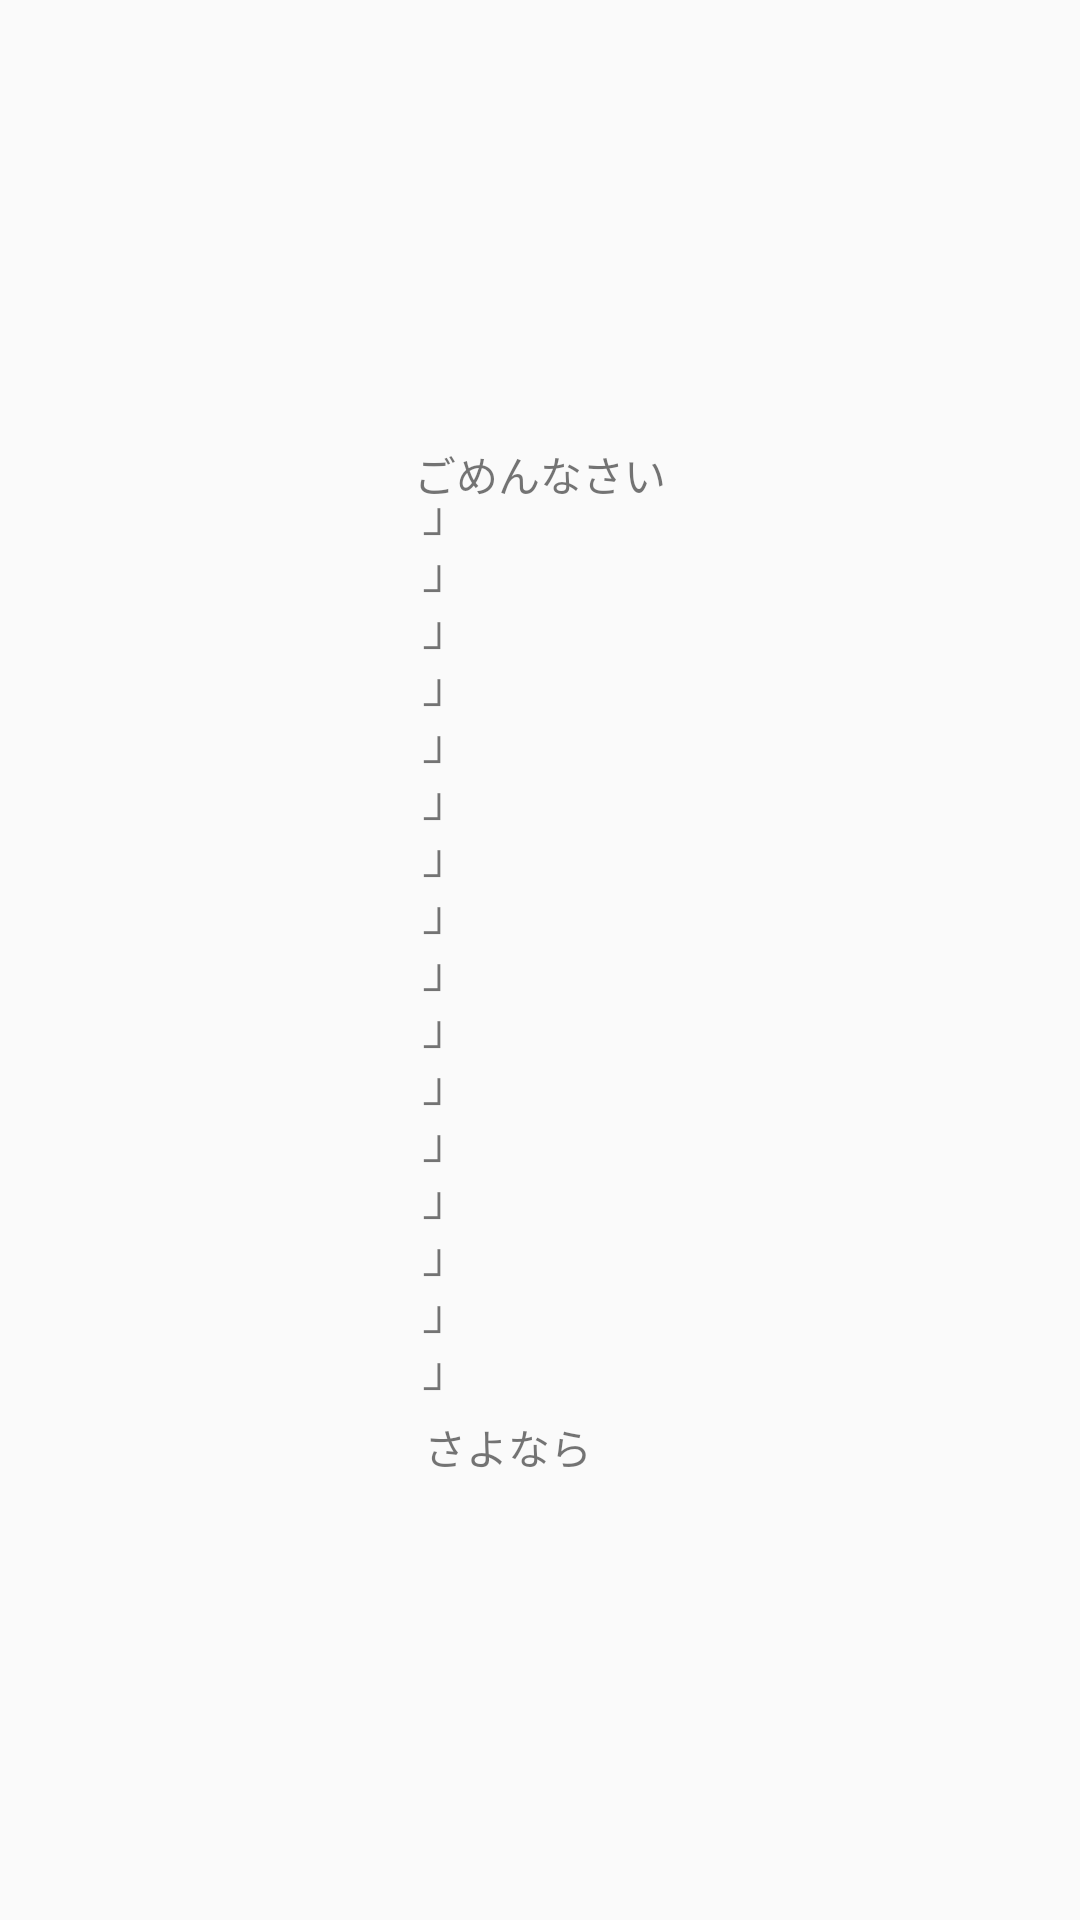

Produce the Android XML layout that renders to this screen, including the resource entries it uses.
<!-- AndroidManifest.xml: application theme Theme.leave -->
<!-- res/layout/activity_splash.xml -->
<?xml version="1.0" encoding="utf-8"?>
<LinearLayout xmlns:android="http://schemas.android.com/apk/res/android"
    xmlns:app="http://schemas.android.com/apk/res-auto"
    xmlns:tools="http://schemas.android.com/tools"
    android:layout_width="match_parent"
    android:layout_height="match_parent"
    android:layout_gravity="center"
    android:gravity="center"
    tools:context=".activity.SplashActivity">
    <TextView
        android:layout_width="wrap_content"
        android:layout_height="wrap_content"
        android:text="@string/fuck"/>

</LinearLayout>
<!-- resources referenced by this layout -->
<resources>
  <string name="fuck">
          ごめんなさい\n
          ┘\n
          ┘\n
          ┘\n
          ┘\n
          ┘\n
          ┘\n
          ┘\n
          ┘\n
          ┘\n
          ┘\n
          ┘\n
          ┘\n
          ┘\n
          ┘\n
          ┘\n
          ┘\n
          さよなら
      </string>
  <style name="Theme.leave" parent="Theme.AppCompat.Light.NoActionBar">
          
          <item name="colorPrimary">@color/toolbarcolor</item>
          <item name="colorPrimaryDark">#E4E3E6</item>
          <item name="colorAccent">@color/colorAccent</item>
          <item name="actionMenuTextColor">@color/text_color</item>
  
      </style>
  <color name="toolbarcolor">#FFFFFF</color>
  <color name="colorAccent">#03DAC5</color>
  <color name="text_color">#3669ED</color>
</resources>
